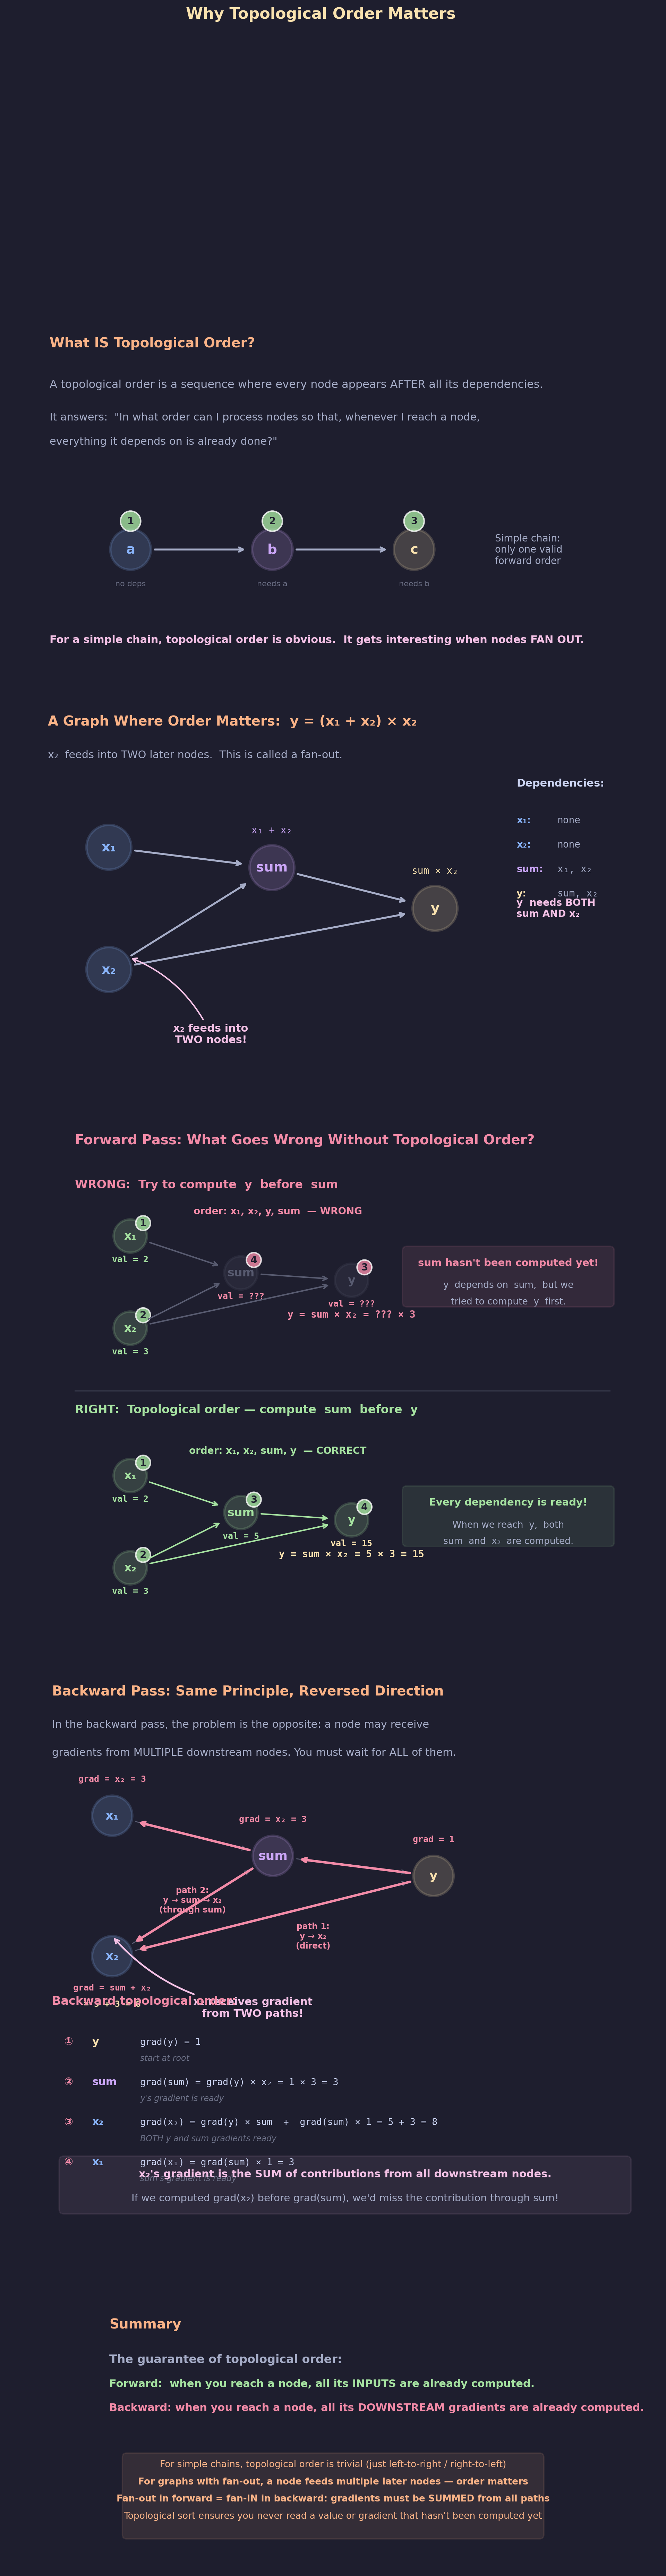

Source code (Python):
"""
Lecture 2 Visual: Why Topological Order Matters

From the lecture notes:
- The computation graph is a GRAPH, not necessarily a simple chain.
- A node may feed into MULTIPLE later nodes.
- Forward: compute values only AFTER dependencies are ready.
- Backward: compute gradients only AFTER downstream gradients are ready.
- Topological ordering guarantees this bookkeeping is correct.

This visual shows:
1. What topological order IS (a valid processing sequence)
2. A graph where a node feeds into multiple later nodes
3. What goes WRONG if you ignore the order
4. What goes RIGHT when you follow it
"""

import matplotlib.pyplot as plt
import matplotlib.patches as patches
import numpy as np

# ── Style ─────────────────────────────────────────────────
BG = "#1e1e2e"
TEXT = "#cdd6f4"
SUBTLE = "#6c7086"
MEDIUM = "#a6adc8"

C_I = "#89b4fa"       # blue
C_J = "#a6e3a1"       # green: forward / ready
C_OUT = "#f9e2af"     # yellow: output
C_RULE = "#fab387"    # orange: rules
C_K = "#f38ba8"       # pink: gradients / backward
C_B = "#cba6f7"       # purple: intermediate
C_DIM = "#585b70"     # dimmed / not yet computed
C_WARN = "#f5c2e7"    # callouts
C_ERR = "#f38ba8"     # red: error / wrong order

plt.rcParams.update({
    "figure.facecolor": BG, "axes.facecolor": BG,
    "text.color": TEXT, "font.family": "sans-serif", "font.size": 11,
})


# ── Drawing helpers ───────────────────────────────────────

def draw_node(ax, x, y, label, col, r=0.55, fs=14, sublabel=None,
              sublabel_pos="below", sublabel_col=None):
    circle = patches.Circle((x, y), r, facecolor=col, alpha=0.18,
                             edgecolor=col, linewidth=2.5)
    ax.add_patch(circle)
    ax.text(x, y, label, ha="center", va="center",
            fontsize=fs, fontweight="bold", color=col)
    if sublabel:
        sc = sublabel_col or col
        if sublabel_pos == "below":
            ax.text(x, y - r - 0.25, sublabel, ha="center",
                    fontsize=9, color=sc, fontweight="bold",
                    fontfamily="monospace")
        else:
            ax.text(x, y + r + 0.25, sublabel, ha="center",
                    fontsize=9, color=sc, fontweight="bold",
                    fontfamily="monospace")


def draw_edge(ax, x1, y1, x2, y2, col, r=0.55, lw=2):
    dx = x2 - x1
    dy = y2 - y1
    dist = np.sqrt(dx**2 + dy**2)
    if dist == 0:
        return
    ux, uy = dx / dist, dy / dist
    sx = x1 + ux * (r + 0.05)
    sy = y1 + uy * (r + 0.05)
    ex = x2 - ux * (r + 0.12)
    ey = y2 - uy * (r + 0.12)
    ax.annotate("", xy=(ex, ey), xytext=(sx, sy),
                arrowprops=dict(arrowstyle="->,head_width=0.2",
                                color=col, lw=lw))


def draw_order_badge(ax, x, y, number, col, r=0.25):
    """Small numbered circle for processing order."""
    circle = patches.Circle((x, y), r, facecolor=col, alpha=0.8,
                             edgecolor="white", linewidth=1.5)
    ax.add_patch(circle)
    ax.text(x, y, str(number), ha="center", va="center",
            fontsize=10, fontweight="bold", color="#1e1e2e")


def insight_box(ax, x, y, lines, w=5.5, line_h=0.45):
    h = len(lines) * line_h + 0.25
    ax.add_patch(patches.FancyBboxPatch(
        (x, y), w, h, boxstyle="round,pad=0.12",
        facecolor=C_RULE, alpha=0.10, edgecolor=C_RULE, linewidth=1.5))
    for i, (txt, bold) in enumerate(lines):
        yy = y + h - 0.28 - i * line_h
        ax.text(x + w / 2, yy, txt, ha="center", fontsize=9.5,
                color=C_RULE, fontweight="bold" if bold else "normal")


# ═══════════════════════════════════════════════════════════
#  GRAPH for sections 2–4:  y = (x1 + x2) * x2
#  This has a FAN-OUT: x2 feeds into both sum and mul
#
#  x1 ──┐
#        ├──► sum ──┐
#  x2 ──┤           ├──► mul ──► y
#        └──────────┘
#
#  Topological order matters because x2 is used in TWO places,
#  and sum must be computed before mul.
# ═══════════════════════════════════════════════════════════

# Node positions (shared across sections)
x1_p = (1.5, 2)
x2_p = (1.5, -1)
sum_p = (5.5, 1.5)
mul_p = (9.5, 0.5)

def draw_full_graph(ax, node_colors, edge_col, labels=None,
                    sublabels=None, sublabel_positions=None,
                    order_badges=None, badge_col=None):
    """Draw the y = (x1+x2)*x2 graph with configurable styling."""
    positions = [x1_p, x2_p, sum_p, mul_p]
    default_labels = ["x₁", "x₂", "sum", "y"]
    labs = labels or default_labels

    for i, ((x, y), lbl, col) in enumerate(zip(positions, labs, node_colors)):
        sl = sublabels[i] if sublabels else None
        sp = sublabel_positions[i] if sublabel_positions else "below"
        draw_node(ax, x, y, lbl, col, sublabel=sl, sublabel_pos=sp)

    # Edges
    # x1 → sum
    draw_edge(ax, *x1_p, *sum_p, edge_col)
    # x2 → sum
    draw_edge(ax, *x2_p, *sum_p, edge_col)
    # sum → mul
    draw_edge(ax, *sum_p, *mul_p, edge_col)
    # x2 → mul  (the fan-out!)
    draw_edge(ax, *x2_p, *mul_p, edge_col)

    # Order badges
    if order_badges:
        for (x, y), num in zip(positions, order_badges):
            if num is not None:
                draw_order_badge(ax, x + 0.45, y + 0.45, num,
                                 badge_col or C_J)


# ═══════════════════════════════════════════════════════════
#  FIGURE — 5 sections
# ═══════════════════════════════════════════════════════════
fig, axes = plt.subplots(5, 1, figsize=(14, 42),
                         gridspec_kw={"height_ratios": [1.6, 1.8, 2.4, 2.8, 1.2],
                                      "hspace": 0.08})
fig.suptitle("Why Topological Order Matters",
             fontsize=16, fontweight="bold", y=0.99, color=C_OUT)

for a in axes:
    a.axis("off")
    a.set_aspect("equal")


# ───────────────────────────────────────────────────────────
#  SECTION 1: What IS topological order?
# ───────────────────────────────────────────────────────────
ax = axes[0]
ax.set_xlim(-1, 15)
ax.set_ylim(-3.5, 5)

ax.text(0, 4.5, "What IS Topological Order?", fontsize=14,
        fontweight="bold", color=C_RULE)

ax.text(0, 3.5,
        "A topological order is a sequence where every node appears AFTER all its dependencies.",
        fontsize=11.5, color=MEDIUM)
ax.text(0, 2.7,
        "It answers:  \"In what order can I process nodes so that, whenever I reach a node,",
        fontsize=11, color=MEDIUM)
ax.text(0, 2.1,
        "everything it depends on is already done?\"",
        fontsize=11, color=MEDIUM)

# Simple linear example: a → b → c
draw_node(ax, 2, -0.5, "a", C_I, r=0.5)
draw_node(ax, 5.5, -0.5, "b", C_B, r=0.5)
draw_node(ax, 9, -0.5, "c", C_OUT, r=0.5)
draw_edge(ax, 2, -0.5, 5.5, -0.5, MEDIUM, r=0.5)
draw_edge(ax, 5.5, -0.5, 9, -0.5, MEDIUM, r=0.5)

draw_order_badge(ax, 2, -0.5 + 0.7, 1, C_J)
draw_order_badge(ax, 5.5, -0.5 + 0.7, 2, C_J)
draw_order_badge(ax, 9, -0.5 + 0.7, 3, C_J)

ax.text(2, -1.4, "no deps", fontsize=8, color=SUBTLE, ha="center")
ax.text(5.5, -1.4, "needs a", fontsize=8, color=SUBTLE, ha="center")
ax.text(9, -1.4, "needs b", fontsize=8, color=SUBTLE, ha="center")

ax.text(11, -0.5, "Simple chain:\nonly one valid\nforward order",
        fontsize=10, color=MEDIUM, va="center")

ax.text(0, -2.8,
        "For a simple chain, topological order is obvious.  "
        "It gets interesting when nodes FAN OUT.",
        fontsize=11, color=C_WARN, fontweight="bold")


# ───────────────────────────────────────────────────────────
#  SECTION 2: The graph where order matters
# ───────────────────────────────────────────────────────────
ax = axes[1]
ax.set_xlim(-1, 15)
ax.set_ylim(-4, 5.5)

ax.text(0, 5.0, "A Graph Where Order Matters:  y = (x₁ + x₂) × x₂",
        fontsize=14, fontweight="bold", color=C_RULE)
ax.text(0, 4.2,
        "x₂  feeds into TWO later nodes.  This is called a fan-out.",
        fontsize=11, color=MEDIUM)

draw_full_graph(ax,
    node_colors=[C_I, C_I, C_B, C_OUT],
    edge_col=MEDIUM)

# Label the operations
ax.text(sum_p[0], sum_p[1] + 0.85, "x₁ + x₂", fontsize=10,
        color=C_B, ha="center", fontfamily="monospace")
ax.text(mul_p[0], mul_p[1] + 0.85, "sum × x₂", fontsize=10,
        color=C_OUT, ha="center", fontfamily="monospace")

# Highlight the fan-out
ax.annotate("x₂ feeds into\nTWO nodes!",
            xy=(x2_p[0] + 0.5, x2_p[1] + 0.3),
            xytext=(x2_p[0] + 2.5, x2_p[1] - 1.8),
            fontsize=11, color=C_WARN, fontweight="bold", ha="center",
            arrowprops=dict(arrowstyle="->", color=C_WARN, lw=1.5,
                            connectionstyle="arc3,rad=0.2"))

# Show dependency list
tx = 11.5
ax.text(tx, 3.5, "Dependencies:", fontsize=11,
        fontweight="bold", color=TEXT)
deps = [
    ("x₁", "none", C_I),
    ("x₂", "none", C_I),
    ("sum", "x₁, x₂", C_B),
    ("y", "sum, x₂", C_OUT),
]
for idx, (node, dep, col) in enumerate(deps):
    y = 2.6 - idx * 0.6
    ax.text(tx, y, f"{node}:", fontsize=10, color=col, fontweight="bold")
    ax.text(tx + 1.0, y, dep, fontsize=10, color=MEDIUM,
            fontfamily="monospace")

ax.text(tx, 0.3,
        "y  needs BOTH\nsum AND x₂",
        fontsize=10, color=C_WARN, fontweight="bold")


# ───────────────────────────────────────────────────────────
#  SECTION 3: Wrong order vs right order (FORWARD)
# ───────────────────────────────────────────────────────────
ax = axes[2]
ax.set_xlim(-1, 15)
ax.set_ylim(-8, 6)

ax.text(0, 5.5, "Forward Pass: What Goes Wrong Without Topological Order?",
        fontsize=14, fontweight="bold", color=C_ERR)

# ── WRONG ORDER ──
ax.text(0, 4.3, "WRONG:  Try to compute  y  before  sum", fontsize=12,
        fontweight="bold", color=C_ERR)

wy = 2.0
# x1, x2 ready
draw_node(ax, 1.5, wy + 1, "x₁", C_J, r=0.45, fs=12,
          sublabel="val = 2", sublabel_col=C_J)
draw_node(ax, 1.5, wy - 1.5, "x₂", C_J, r=0.45, fs=12,
          sublabel="val = 3", sublabel_col=C_J)
# sum NOT computed yet
draw_node(ax, 4.5, wy, "sum", C_DIM, r=0.45, fs=12,
          sublabel="val = ???", sublabel_col=C_ERR)
# Try to compute y
draw_node(ax, 7.5, wy - 0.2, "y", C_DIM, r=0.45, fs=12,
          sublabel="val = ???", sublabel_col=C_ERR)

draw_edge(ax, 1.5, wy + 1, 4.5, wy, C_DIM, r=0.45, lw=1.5)
draw_edge(ax, 1.5, wy - 1.5, 4.5, wy, C_DIM, r=0.45, lw=1.5)
draw_edge(ax, 4.5, wy, 7.5, wy - 0.2, C_DIM, r=0.45, lw=1.5)
draw_edge(ax, 1.5, wy - 1.5, 7.5, wy - 0.2, C_DIM, r=0.45, lw=1.5)

# Big X over the attempt
ax.text(7.5, wy - 0.2 - 1.0, "y = sum × x₂ = ??? × 3", fontsize=10,
        ha="center", color=C_ERR, fontfamily="monospace", fontweight="bold")

# Error callout
ax.add_patch(patches.FancyBboxPatch(
    (9, wy - 0.8), 5.5, 1.4, boxstyle="round,pad=0.12",
    facecolor=C_ERR, alpha=0.1, edgecolor=C_ERR, linewidth=1.5))
ax.text(11.75, wy + 0.2, "sum hasn't been computed yet!", fontsize=10.5,
        ha="center", color=C_ERR, fontweight="bold")
ax.text(11.75, wy - 0.4, "y  depends on  sum,  but we", fontsize=9.5,
        ha="center", color=MEDIUM)
ax.text(11.75, wy - 0.85, "tried to compute  y  first.", fontsize=9.5,
        ha="center", color=MEDIUM)

draw_order_badge(ax, 1.5 + 0.35, wy + 1 + 0.35, 1, C_J, r=0.2)
draw_order_badge(ax, 1.5 + 0.35, wy - 1.5 + 0.35, 2, C_J, r=0.2)
draw_order_badge(ax, 7.5 + 0.35, wy - 0.2 + 0.35, 3, C_ERR, r=0.2)
draw_order_badge(ax, 4.5 + 0.35, wy + 0.35, 4, C_ERR, r=0.2)

ax.text(5.5, wy + 1.6, "order: x₁, x₂, y, sum  — WRONG",
        fontsize=10, color=C_ERR, fontweight="bold", ha="center")

# ── Divider ──
ax.plot([0, 14.5], [-1.2, -1.2], "-", color=SUBTLE, alpha=0.4, lw=1)

# ── RIGHT ORDER ──
ax.text(0, -1.8, "RIGHT:  Topological order — compute  sum  before  y",
        fontsize=12, fontweight="bold", color=C_J)

ry = -4.5
draw_node(ax, 1.5, ry + 1, "x₁", C_J, r=0.45, fs=12,
          sublabel="val = 2", sublabel_col=C_J)
draw_node(ax, 1.5, ry - 1.5, "x₂", C_J, r=0.45, fs=12,
          sublabel="val = 3", sublabel_col=C_J)
draw_node(ax, 4.5, ry, "sum", C_J, r=0.45, fs=12,
          sublabel="val = 5", sublabel_col=C_J)
draw_node(ax, 7.5, ry - 0.2, "y", C_J, r=0.45, fs=12,
          sublabel="val = 15", sublabel_col=C_OUT)

draw_edge(ax, 1.5, ry + 1, 4.5, ry, C_J, r=0.45, lw=1.5)
draw_edge(ax, 1.5, ry - 1.5, 4.5, ry, C_J, r=0.45, lw=1.5)
draw_edge(ax, 4.5, ry, 7.5, ry - 0.2, C_J, r=0.45, lw=1.5)
draw_edge(ax, 1.5, ry - 1.5, 7.5, ry - 0.2, C_J, r=0.45, lw=1.5)

draw_order_badge(ax, 1.5 + 0.35, ry + 1 + 0.35, 1, C_J, r=0.2)
draw_order_badge(ax, 1.5 + 0.35, ry - 1.5 + 0.35, 2, C_J, r=0.2)
draw_order_badge(ax, 4.5 + 0.35, ry + 0.35, 3, C_J, r=0.2)
draw_order_badge(ax, 7.5 + 0.35, ry - 0.2 + 0.35, 4, C_J, r=0.2)

ax.text(5.5, ry + 1.6, "order: x₁, x₂, sum, y  — CORRECT",
        fontsize=10, color=C_J, fontweight="bold", ha="center")

ax.text(7.5, ry - 0.2 - 1.0, "y = sum × x₂ = 5 × 3 = 15",
        fontsize=10, ha="center", color=C_OUT, fontfamily="monospace",
        fontweight="bold")

# Right side: the rule
ax.add_patch(patches.FancyBboxPatch(
    (9, ry - 0.8), 5.5, 1.4, boxstyle="round,pad=0.12",
    facecolor=C_J, alpha=0.1, edgecolor=C_J, linewidth=1.5))
ax.text(11.75, ry + 0.2, "Every dependency is ready!", fontsize=10.5,
        ha="center", color=C_J, fontweight="bold")
ax.text(11.75, ry - 0.4, "When we reach  y,  both", fontsize=9.5,
        ha="center", color=MEDIUM)
ax.text(11.75, ry - 0.85, "sum  and  x₂  are computed.", fontsize=9.5,
        ha="center", color=MEDIUM)


# ───────────────────────────────────────────────────────────
#  SECTION 4: Backward — the same issue, reversed
# ───────────────────────────────────────────────────────────
ax = axes[3]
ax.set_xlim(-1, 15)
ax.set_ylim(-8.5, 6.5)

ax.text(0, 6.0, "Backward Pass: Same Principle, Reversed Direction",
        fontsize=14, fontweight="bold", color=C_RULE)
ax.text(0, 5.2,
        "In the backward pass, the problem is the opposite: a node may receive",
        fontsize=11, color=MEDIUM)
ax.text(0, 4.5,
        "gradients from MULTIPLE downstream nodes. You must wait for ALL of them.",
        fontsize=11, color=MEDIUM)

# ── The graph with gradient flow ──
gy = 1.5

draw_node(ax, 1.5, gy + 1.5, "x₁", C_I, r=0.5, fs=13)
draw_node(ax, 1.5, gy - 2, "x₂", C_I, r=0.5, fs=13)
draw_node(ax, 5.5, gy + 0.5, "sum", C_B, r=0.5, fs=13)
draw_node(ax, 9.5, gy, "y", C_OUT, r=0.5, fs=13)

# Forward edges (dimmed)
draw_edge(ax, 1.5, gy + 1.5, 5.5, gy + 0.5, C_DIM, r=0.5, lw=1)
draw_edge(ax, 1.5, gy - 2, 5.5, gy + 0.5, C_DIM, r=0.5, lw=1)
draw_edge(ax, 5.5, gy + 0.5, 9.5, gy, C_DIM, r=0.5, lw=1)
draw_edge(ax, 1.5, gy - 2, 9.5, gy, C_DIM, r=0.5, lw=1)

# Backward arrows (prominent)
draw_edge(ax, 9.5, gy, 5.5, gy + 0.5, C_K, r=0.5, lw=2.5)
draw_edge(ax, 9.5, gy, 1.5, gy - 2, C_K, r=0.5, lw=2.5)
draw_edge(ax, 5.5, gy + 0.5, 1.5, gy + 1.5, C_K, r=0.5, lw=2.5)
draw_edge(ax, 5.5, gy + 0.5, 1.5, gy - 2, C_K, r=0.5, lw=2.5)

# Gradient values
ax.text(9.5, gy + 0.85, "grad = 1", fontsize=9, ha="center",
        color=C_K, fontfamily="monospace", fontweight="bold")
ax.text(5.5, gy + 0.5 + 0.85, "grad = x₂ = 3", fontsize=9, ha="center",
        color=C_K, fontfamily="monospace", fontweight="bold")
ax.text(1.5, gy + 1.5 + 0.85, "grad = x₂ = 3", fontsize=9, ha="center",
        color=C_K, fontfamily="monospace", fontweight="bold")

# x2 receives gradient from TWO sources
ax.text(1.5, gy - 2 - 0.85, "grad = sum + x₂", fontsize=9, ha="center",
        color=C_K, fontfamily="monospace", fontweight="bold")
ax.text(1.5, gy - 2 - 1.25, "= 5 + 3 = 8", fontsize=9, ha="center",
        color=C_OUT, fontfamily="monospace", fontweight="bold")

# Highlight the fan-in on x2
ax.annotate("x₂ receives gradient\nfrom TWO paths!",
            xy=(1.5, gy - 2 + 0.5),
            xytext=(5, gy - 3.5),
            fontsize=11, color=C_WARN, fontweight="bold", ha="center",
            arrowprops=dict(arrowstyle="->", color=C_WARN, lw=1.8,
                            connectionstyle="arc3,rad=-0.2"))

# Label the two paths
ax.text(6.5, gy - 1.8, "path 1:\ny → x₂\n(direct)", fontsize=8.5,
        color=C_K, ha="center", fontweight="bold")
ax.text(3.5, gy - 0.9, "path 2:\ny → sum → x₂\n(through sum)", fontsize=8.5,
        color=C_K, ha="center", fontweight="bold")

# Backward order
bw_y = gy - 4.5
ax.text(0, bw_y + 1.3, "Backward topological order:", fontsize=12,
        fontweight="bold", color=C_K)

bw_steps = [
    ("①", "y", "grad(y) = 1", "start at root"),
    ("②", "sum", "grad(sum) = grad(y) × x₂ = 1 × 3 = 3",
     "y's gradient is ready"),
    ("③", "x₂",
     "grad(x₂) = grad(y) × sum  +  grad(sum) × 1 = 5 + 3 = 8",
     "BOTH y and sum gradients ready"),
    ("④", "x₁", "grad(x₁) = grad(sum) × 1 = 3",
     "sum's gradient is ready"),
]

for idx, (num, node, formula, reason) in enumerate(bw_steps):
    y = bw_y + 0.3 - idx * 1.0
    ax.text(0.3, y, num, fontsize=11, color=C_K, fontweight="bold")
    ax.text(1.0, y, node, fontsize=11, color=C_OUT if node == "y" else
            C_B if node == "sum" else C_I, fontweight="bold")
    ax.text(2.2, y, formula, fontsize=9.5, fontfamily="monospace",
            color=TEXT)
    ax.text(2.2, y - 0.4, reason, fontsize=8.5, color=SUBTLE,
            fontstyle="italic")

# Key point about x2
ax.add_patch(patches.FancyBboxPatch(
    (0.3, bw_y - 3.8), 14, 1.2, boxstyle="round,pad=0.12",
    facecolor=C_WARN, alpha=0.08, edgecolor=C_WARN, linewidth=1.5))
ax.text(7.3, bw_y - 3.0,
        "x₂'s gradient is the SUM of contributions from all downstream nodes.",
        fontsize=11, ha="center", color=C_WARN, fontweight="bold")
ax.text(7.3, bw_y - 3.6,
        "If we computed grad(x₂) before grad(sum), we'd miss the contribution through sum!",
        fontsize=10.5, ha="center", color=MEDIUM)


# ───────────────────────────────────────────────────────────
#  SECTION 5: Summary
# ───────────────────────────────────────────────────────────
ax = axes[4]
ax.set_xlim(0, 14)
ax.set_ylim(-3.5, 4)

ax.text(0.5, 3.5, "Summary", fontsize=14,
        fontweight="bold", color=C_RULE)

ax.text(0.5, 2.5, "The guarantee of topological order:", fontsize=12,
        fontweight="bold", color=MEDIUM)
ax.text(0.5, 1.8,
        "Forward:  when you reach a node, all its INPUTS are already computed.",
        fontsize=11, color=C_J, fontweight="bold")
ax.text(0.5, 1.1,
        "Backward: when you reach a node, all its DOWNSTREAM gradients are already computed.",
        fontsize=11, color=C_K, fontweight="bold")

insight_box(ax, 1.0, -2.5, [
    ("For simple chains, topological order is trivial (just left-to-right / right-to-left)", False),
    ("For graphs with fan-out, a node feeds multiple later nodes — order matters", True),
    ("Fan-out in forward = fan-IN in backward: gradients must be SUMMED from all paths", True),
    ("Topological sort ensures you never read a value or gradient that hasn't been computed yet", False),
], w=12, line_h=0.5)


# ── Save ──────────────────────────────────────────────────
out = ("/Users/dominiclarner/Documents/GitHub/Stanford-CS221-Self-Study-2026"
       "/lecture_2_visuals/topological_order.png")
plt.savefig(out, dpi=200, bbox_inches="tight", facecolor=fig.get_facecolor())
plt.close()
print(f"Saved → {out}")
